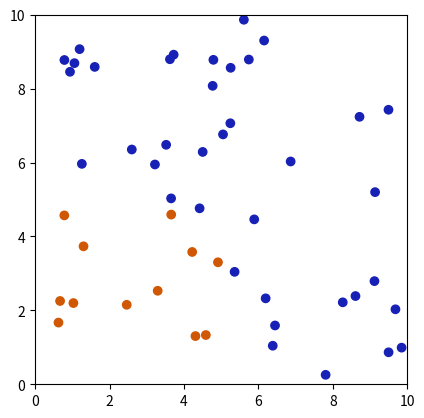

Reproduce this figure in Python.
#!/usr/bin/env python3
# -*- coding: utf-8 -*-
"""
Created on Mon Mar 13 16:51:04 2023

[redacted]
"""
import numpy as np
import matplotlib.pyplot as plt

# GLOBALS
fig = plt.figure(figsize=plt.figaspect(1))
ax = fig.add_subplot(111)


def mkcircle(center, r):

    h = center[0][0]
    k = center[1][0]

    x = np.array([r * np.cos(th) + h for th in np.linspace(0, 2 * np.pi, 100)])
    y = np.array([r * np.sin(th) + k for th in np.linspace(0, 2 * np.pi, 100)])

    ax.set_xlim(0, 10)
    ax.set_ylim(0, 10)
    ax.plot(x, y)
    return True  # np.array(x, y)


# create an array of colour values to visualize the labels
def colour(labels):
    n = len(labels)
    colours = np.array(['#1821b5' for i in range(n)])
    for i in range(len(labels)):
        if labels[i] <= 0:
            colours[i] = '#1821b5'
        else:
            colours[i] = '#d05703'

    return colours


# this function defines a correlation in the dataset
def assignlabels(data):

    n = len(data[0])
    dx = max(data[0, :]) - min(data[0, :])
    dy = max(data[1, :]) - min(data[1, :])
    labels = np.array([[0 for i in range(n)]])

    for i in range(n):

        # if data[0][i] >= dx*0.3 and data[1][i] >= dy*0.6:
        # if data[1][i] >= (0.60*data[0][i] + 0.1):
        if (data[0][i]**2 + data[1][i]**2)**0.5 <= 6:
            labels[0][i] = 1
        else:
            labels[0][i] = -1

    return labels


# Returns the unitary matrix with specified weight and dimension
def mkunitary(a, n):
    unitary = np.array([[0 for i in range(n)] for i in range(n)])
    for i in range(n):
        for j in range(n):
            if i == j:
                unitary[i][j] = a

    return unitary


# Generator function
# this function produces n randomly sampled data points and
# assigns a label to each as an added dimension, can isolate
# data using D[0:-1, :], domain: 0 -> 10
def generator(dim, n):
    data = np.random.rand(dim, n) @ mkunitary(10, n)
    labels = assignlabels(data)
    D = np.concatenate((data, labels))
    return D


# Kernel functions
def K(th, x):
    return th.T @ x


def K1(th, x):
    return (th.T @ x)**2


def K2(th, x, th0):

    h = np.array(th[0][0])
    k = np.array(th[1][0])
    th_trn = np.array([[k**2 + h**2 - th0**2], [-2 * h], [-2 * k], [1], [1]])
    x_trn = np.array([1, x[0], x[1], x[0]**2, x[1]**2])

    res = th_trn.T @ x_trn
    return res[0]

""" DATASETS:
    
D = generator(2, 50)
data = np.array(D[0:-1, :])
labels = np.array(D[-1, :])

data = np.array([[-1, 1], [1, -1], [1, 1], [2, 2]]).transpose()
labels = np.array([1, 1, -1, -1])

"""
D = generator(2, 50)
data = np.array(D[0:-1, :])
labels = np.array(D[-1, :])

colours = colour(labels)

# in this case theta is the normal to the circle
th = np.array([[0], [0]])
th0 = 0

center = np.array([[0], [0]])
r = 1

errNum = 0
exists_conflict = True

while (exists_conflict):

    exists_conflict = False
    
    for i in range(len(data[0, :])):
        
        dist = K2(th, data[:, i], th0)

        if dist * labels[i] <= 0:
            
            errNum += 1
            y = mkunitary(labels[i], len(data[:, 0]))
            x = data[:, i]
            
            th = np.add(th.T, y @ x).reshape(2, 1)
            th0 += errNum

print("th: ", th, "th_0: ", th0)
mkcircle(th, th0)
#   mkcircle(np.array([[0], [0]]), 6)
# mkcircle([[-3], [-3]], 5, 0, 10)
ax.scatter(data[0, :], data[1, :], c=colours)
